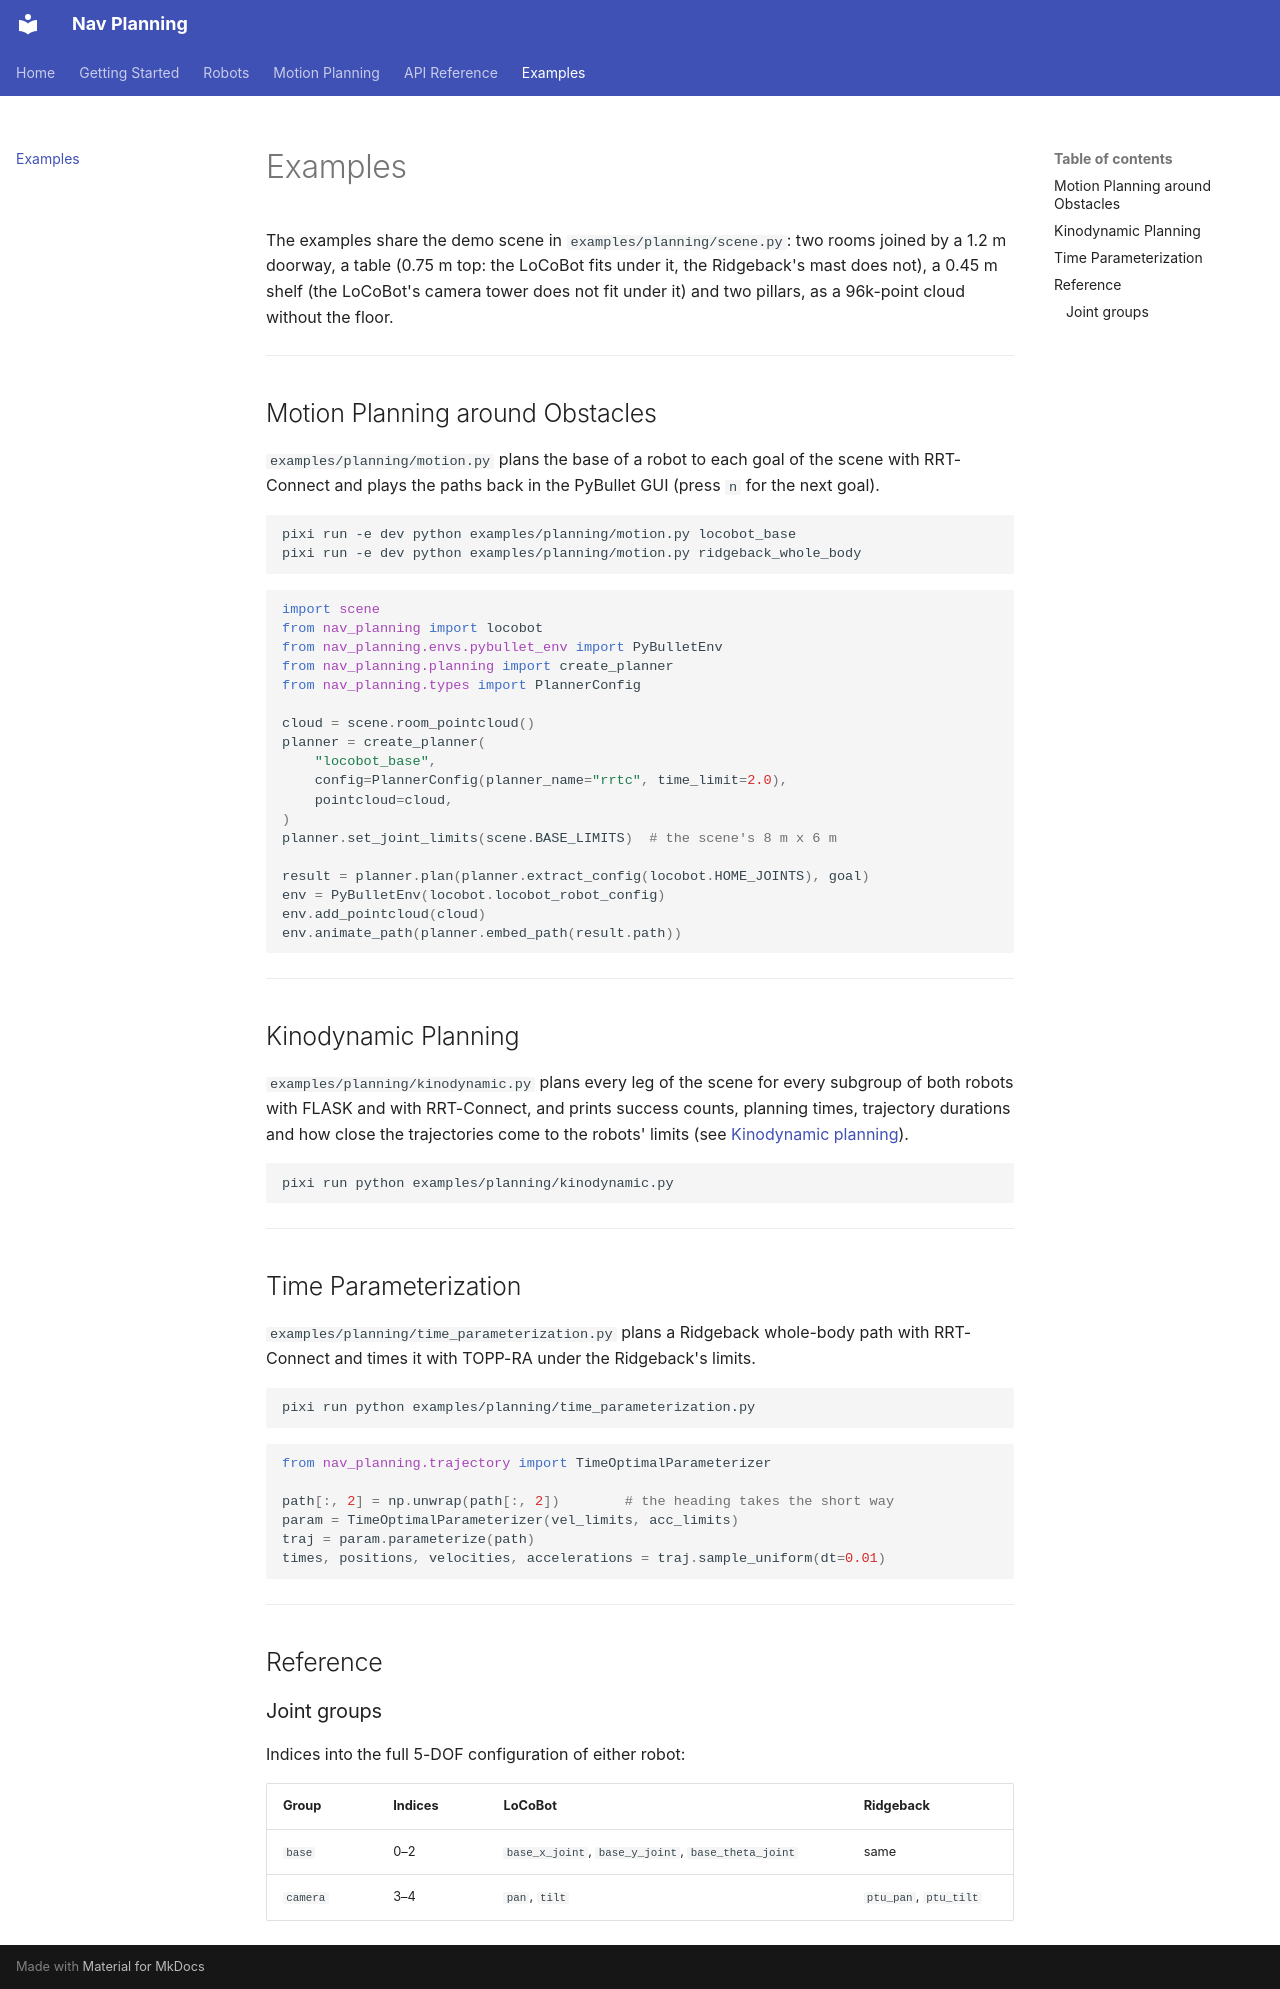

repository: H-tr/Nav-Planning · page: examples/index.html · generator: mkdocs

# Examples

The examples share the demo scene in `examples/planning/scene.py`: two
rooms joined by a 1.2 m doorway, a table (0.75 m top: the LoCoBot fits
under it, the Ridgeback's mast does not), a 0.45 m shelf (the LoCoBot's
camera tower does not fit under it) and two pillars, as a 96k-point
cloud without the floor.

---

## Motion Planning around Obstacles

`examples/planning/motion.py` plans the base of a robot to each goal of
the scene with RRT-Connect and plays the paths back in the PyBullet GUI
(press `n` for the next goal).

```bash
pixi run -e dev python examples/planning/motion.py locobot_base
pixi run -e dev python examples/planning/motion.py ridgeback_whole_body
```

```python
import scene
from nav_planning import locobot
from nav_planning.envs.pybullet_env import PyBulletEnv
from nav_planning.planning import create_planner
from nav_planning.types import PlannerConfig

cloud = scene.room_pointcloud()
planner = create_planner(
    "locobot_base",
    config=PlannerConfig(planner_name="rrtc", time_limit=2.0),
    pointcloud=cloud,
)
planner.set_joint_limits(scene.BASE_LIMITS)  # the scene's 8 m x 6 m

result = planner.plan(planner.extract_config(locobot.HOME_JOINTS), goal)
env = PyBulletEnv(locobot.locobot_robot_config)
env.add_pointcloud(cloud)
env.animate_path(planner.embed_path(result.path))
```

---

## Kinodynamic Planning

`examples/planning/kinodynamic.py` plans every leg of the scene for
every subgroup of both robots with FLASK and with RRT-Connect, and
prints success counts, planning times, trajectory durations and how
close the trajectories come to the robots' limits (see
[Kinodynamic planning](planning/kinodynamic.md#results-on-the-demo-scene)).

```bash
pixi run python examples/planning/kinodynamic.py
```

---

## Time Parameterization

`examples/planning/time_parameterization.py` plans a Ridgeback
whole-body path with RRT-Connect and times it with TOPP-RA under the
Ridgeback's limits.

```bash
pixi run python examples/planning/time_parameterization.py
```

```python
from nav_planning.trajectory import TimeOptimalParameterizer

path[:, 2] = np.unwrap(path[:, 2])        # the heading takes the short way
param = TimeOptimalParameterizer(vel_limits, acc_limits)
traj = param.parameterize(path)
times, positions, velocities, accelerations = traj.sample_uniform(dt=0.01)
```

---

## Reference

### Joint groups

Indices into the full 5-DOF configuration of either robot:

| Group | Indices | LoCoBot | Ridgeback |
|-------|---------|---------|-----------|
| `base` | 0–2 | `base_x_joint`, `base_y_joint`, `base_theta_joint` | same |
| `camera` | 3–4 | `pan`, `tilt` | `ptu_pan`, `ptu_tilt` |
